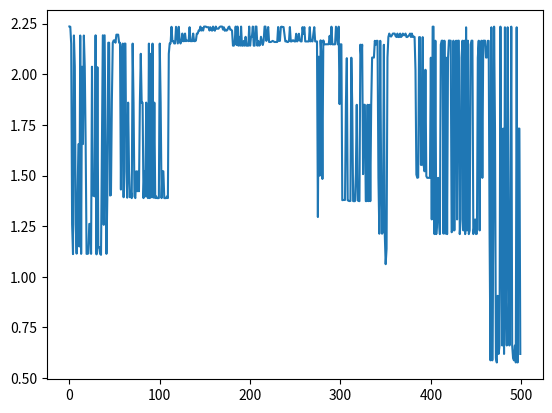

The script that saved this image:
#%%
#目标求解2*sin(x)+cos(x)最大值
import random
import math
import matplotlib.pyplot as plt
# % matplotlib notebook
# % matplotlib inline
class GA(object):

    def __init__(self,population_size,chromosome_length,max_value,pc,pm):

        self.population_size=population_size
        self.choromosome_length=chromosome_length
        # self.population=[[]]
        self.max_value=max_value
        self.pc=pc
        self.pm=pm
        # self.fitness_value=[]



    #初始化种群 生成chromosome_length大小的population_size个个体的种群
    def species_origin(self):
        population=[[]]
        for i in range(self.population_size):

            temporary=[] #染色体暂存器
        
            for j in range(self.choromosome_length):
                #随机产生一个染色体,由二进制数组成
                temporary.append(random.randint(0,1))
            #将染色体添加到种群中
            population.append(temporary)

        # 将种群返回，种群是个二维数组，个体和染色体两维 
        return population[1:]
            

    #编码  input:种群,染色体长度 编码过程就是将多元函数转化成一元函数的过程
    #从二进制到十进制
    def translation(self,population):
        temporary=[]
        for i in range(len(population)):
            total=0
            for j in range(self.choromosome_length):
                #从第一个基因开始，每位对2求幂，再求和
                # 如：0101 转成十进制为：1 * 2^0 + 0 * 2^1 + 1 * 2^2 + 0 * 2^3 = 1 + 0 + 4 + 0 = 5
                total+=population[i][j]*(math.pow(2,j))
            #一个染色体编码完成，由一个二进制数编码为一个十进制数
            temporary.append(total)
        # 返回种群中所有个体编码完成后的十进制数
        return temporary
   



    #from protein to function,according to its functoin value

    #a protein realize its function according its structure
    # 目标函数相当于环境 对染色体进行筛选，这里是2*sin(x)+math.cos(x)
    def function(self,population):
        temporary=[]
        function1=[]
        # 暂存种群中的所有的染色体(十进制)
        temporary=self.translation(population)
        for i in range(len(temporary)):
            #一个基因代表一个决策变量，其算法是先转化成十进制，然后再除以2的基因个数次方减1(固定值)。
            x=temporary[i]*self.max_value/(math.pow(2,self.choromosome_length)-10)
            function1.append(2*math.sin(x)+math.cos(x))

        #这里将2*sin(x)+cos(x)作为目标函数
        return function1

    #定义适应度
    def fitness(self,function1):

        fitness_value=[]

        num=len(function1)

        for i in range(num):
            # 如果适应度小于0,则定为0
            if(function1[i]>0):
                temporary=function1[i]
            else:
                temporary=0.0

            #将适应度添加到列表中
            fitness_value.append(temporary)
        
        return fitness_value

    #计算适应度和
    def sum(self,fitness_value):
        total=0

        for i in range(len(fitness_value)):
            total+=fitness_value[i]
        return total

    #计算适应度斐伯纳且列表
    def cumsum(self,fitness1):
        # range(start,stop,[step])
        # 倒计数
        for i in range(len(fitness1)-2,-1,-1):
            total=0
            j=0

            while(j<=i):
                 total+=fitness1[j]
                 j+=1

            fitness1[i]=total
            fitness1[len(fitness1)-1]=1


    #3.选择种群中个体适应度最大的个体
    def selection(self,population,fitness_value):
        new_fitness=[] #单个公式暂存器
    
        total_fitness=self.sum(fitness_value) #将所有的适应度求和
    
        for i in range(len(fitness_value)):
            new_fitness.append(fitness_value[i]/total_fitness) #将所有个体的适应度正则化
    
        self.cumsum(new_fitness)
        ms=[] #存活的种群
    
        #求出种群长度
        population_length=pop_len=len(population)
    
        #根据随机数确定哪几个能存活
        for i in range(pop_len):
            # 产生种群个数的随机值
            ms.append(random.random())
        
        # 存活的种群排序
        # ms.sort()
    
        fitin=0
        newin=0
        new_population=new_pop=population

        #轮盘赌方式
        while newin<pop_len:
              if(ms[newin]<new_fitness[fitin]):
                 new_pop[newin]=population[fitin]
                 newin+=1
              else:
                 fitin+=1
        population=new_pop

    #4.交叉操作
    def crossover(self,population):
        #pc是概率阈值，选择单点交叉还是多点交叉，生成新的交叉个体，这里没用
        pop_len=len(population)

        for i in range(pop_len-1):

            if(random.random()<self.pc):

               cpoint=random.randint(0,len(population[0]))
               #在种群个数内随机生成单点交叉点
               temporary1=[]
               temporary2=[]

               #将tmporary1作为暂存器，暂时存放第i个染色体中的前0到cpoint个基因，
               #然后再把第i+1个染色体中的后cpoint到第i个染色体中的基因个数，补充到temporary2后面
               temporary1.extend(population[i][0:cpoint])
               temporary1.extend(population[i+1][cpoint:len(population[i])])
           

               # 将tmporary2作为暂存器，暂时存放第i+1个染色体中的前0到cpoint个基因，
               # 然后再把第i个染色体中的后cpoint到第i个染色体中的基因个数，补充到temporary2后面
               temporary2.extend(population[i+1][0:cpoint])
               temporary2.extend(population[i][cpoint:len(population[i])])
        
               # 第i个染色体和第i+1个染色体基因重组/交叉完成
               population[i]=temporary1
               population[i+1]=temporary2
        
    # 突变
    def mutation(self,population):
         # pm是概率阈值
         # 求出种群中所有种群/个体的个数
         px=len(population)
         # 染色体/个体基因的个数
         py=len(population[0])
         
         for i in range(px):
             if(random.random()<self.pm):
                mpoint=random.randint(0,py-1)
                #将mpoint个基因进行单点随机变异，变为0或者1
                if(population[i][mpoint]==1):
               
                   population[i][mpoint]=0
                else:
                   population[i][mpoint]=1

    #transform the binary to decimalism
    # 将每一个染色体都转化成十进制 max_value,再筛去过大的值
    def b2d(self,best_individual):
        total=0
        b=len(best_individual)
        for i in range(b):
            total=total+best_individual[i]*math.pow(2,i)

        total=total*self.max_value/(math.pow(2,self.choromosome_length)-1)
        return total

    #寻找最好的适应度和个体
    def best(self,population,fitness_value):

        px=len(population)
        bestindividual=[]
        bestfitness=fitness_value[0]
        # print(fitness_value)

        # 循环找出最大的适应度，适应度最大的也就是最好的个体
        for i in range(1,px):
            if(fitness_value[i]>bestfitness):

               bestfitness=fitness_value[i]
               bestindividual=population[i]

        return [bestindividual,bestfitness]


    def plot(self, results):
        X = []
        Y = []

        for i in range(500):
            X.append(i)
            Y.append(results[i][0])

        plt.plot(X, Y)
        plt.show()

    def main(self):

        results = [[]]
        fitness_value = []
        fitmean = []

        population = pop = self.species_origin()

        for i in range(500):
            function_value = self.function(population)
            # print('fit funtion_value:',function_value)
            fitness_value = self.fitness(function_value)
            # print('fitness_value:',fitness_value)

            best_individual, best_fitness = self.best(population,fitness_value)
            # 将最好的个体和最好的适应度保存，并将最好的个体转成十进制,适应度函数
            results.append([best_fitness, self.b2d(best_individual)])
            
            self.selection(population,fitness_value)
            self.crossover(population)
            self.mutation(population)
        results = results[1:]
        # results.sort()
        self.plot(results)

if __name__ == '__main__':
   population_size=400
   max_value=10
   chromosome_length=20 # 染色体
   pc=0.6 # pc是概率阈值,选择单点交叉还是多点交叉，生成新的交叉个体
   pm=0.01 # pm是概率阈值
   ga=GA(population_size,chromosome_length,max_value,pc,pm)
   ga.main()
# %%
